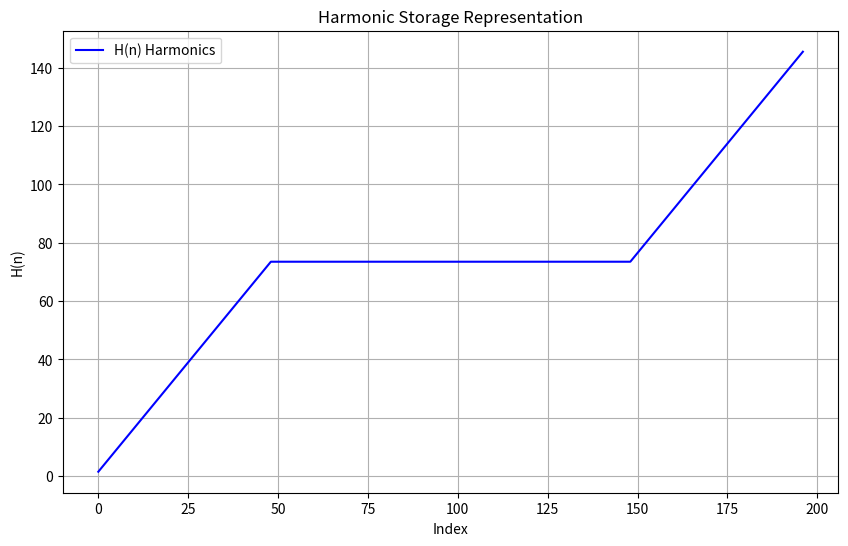

Reproduce this figure in Python.
import numpy as np
import matplotlib.pyplot as plt
from scipy.fft import fft

# Constants for Mark1 framework
EXPANSION_FACTOR = 1.5
QUANTUM_ADJUSTMENT = 0.35  # Reflected/Refracted adjustment factor

# Step 1: Generate a Quantum Wave from Hash
def quantum_wave_from_hash(hash_value, base=2):
    """
    Generates a quantum wave from the input hash using Mark1 and Samson principles.
    """
    binary_data = ''.join(format(int(char, 16), f'0{base}b') for char in hash_value)
    n = len(binary_data)
    theta = np.linspace(0, 2 * np.pi, n)
    radius = np.linspace(0, 1, n)
    x = radius * np.cos(theta)
    y = radius * np.sin(theta)
    z = np.sin(2 * theta) + np.cos(theta / 2)  # Quantum harmonic combinations
    wave = y + z + QUANTUM_ADJUSTMENT  # Combine quantum harmonics
    wave_transformed = np.abs(fft(wave))  # Use Fourier transform to capture unique structure
    return wave_transformed, binary_data

# Step 2: Reflect/Refract for Macro Storage
def reflect_to_macro(quantum_wave):
    """
    Reflects the quantum wave into a macro-compatible binary format for H storage.
    """
    threshold = np.median(quantum_wave)  # Use median as a dynamic threshold
    binary_data = np.array([1 if val > threshold else 0 for val in quantum_wave], dtype=np.uint8)
    return binary_data

# Step 3: Store Quantum Wave as Macro Data into H
def store_in_H(binary_data, expansion_factor=EXPANSION_FACTOR):
    """
    Encodes binary data into H array with cumulative storage.
    """
    harmonics = np.cumsum(binary_data.astype(np.float64) * expansion_factor)
    return harmonics

# Step 4: Retrieve Binary Data from H
def retrieve_from_H(harmonics, expansion_factor=EXPANSION_FACTOR):
    """
    Retrieves binary data from H array.
    """
    first_value = harmonics[0] / expansion_factor
    reversed_data = np.diff(harmonics) / expansion_factor
    reversed_data = np.insert(reversed_data, 0, first_value)
    return np.round(reversed_data).astype(np.uint8)

# Input hash value
hash_value = "ba7816bf8f01cfea414140de5dae2223b00361a396177a9cb410ff61f20015ad"

# Generate quantum wave
quantum_wave, binary_string = quantum_wave_from_hash(hash_value)

# Reflect quantum wave to macro binary
macro_binary_data = reflect_to_macro(quantum_wave)

# Store reflected data into H
harmonics = store_in_H(macro_binary_data)

# Retrieve binary data from H
retrieved_binary_data = retrieve_from_H(harmonics)

# Validate the process
original_binary_string = ''.join(map(str, macro_binary_data))
retrieved_binary_string = ''.join(map(str, retrieved_binary_data))

print("Original Macro Binary Data (First 100 bits):", original_binary_string[:100000])
print("Retrieved Macro Binary Data (First 100 bits):", retrieved_binary_string[:10000])

if np.array_equal(macro_binary_data, retrieved_binary_data):
    print("Data matches successfully!")
else:
    print("Data mismatch detected.")

# Visualize the harmonic storage
plt.figure(figsize=(10, 6))
plt.plot(harmonics, label="H(n) Harmonics", color='blue')
plt.title("Harmonic Storage Representation")
plt.xlabel("Index")
plt.ylabel("H(n)")
plt.legend()
plt.grid()
plt.show()

# Dump the H array
print("H array values:", harmonics)
